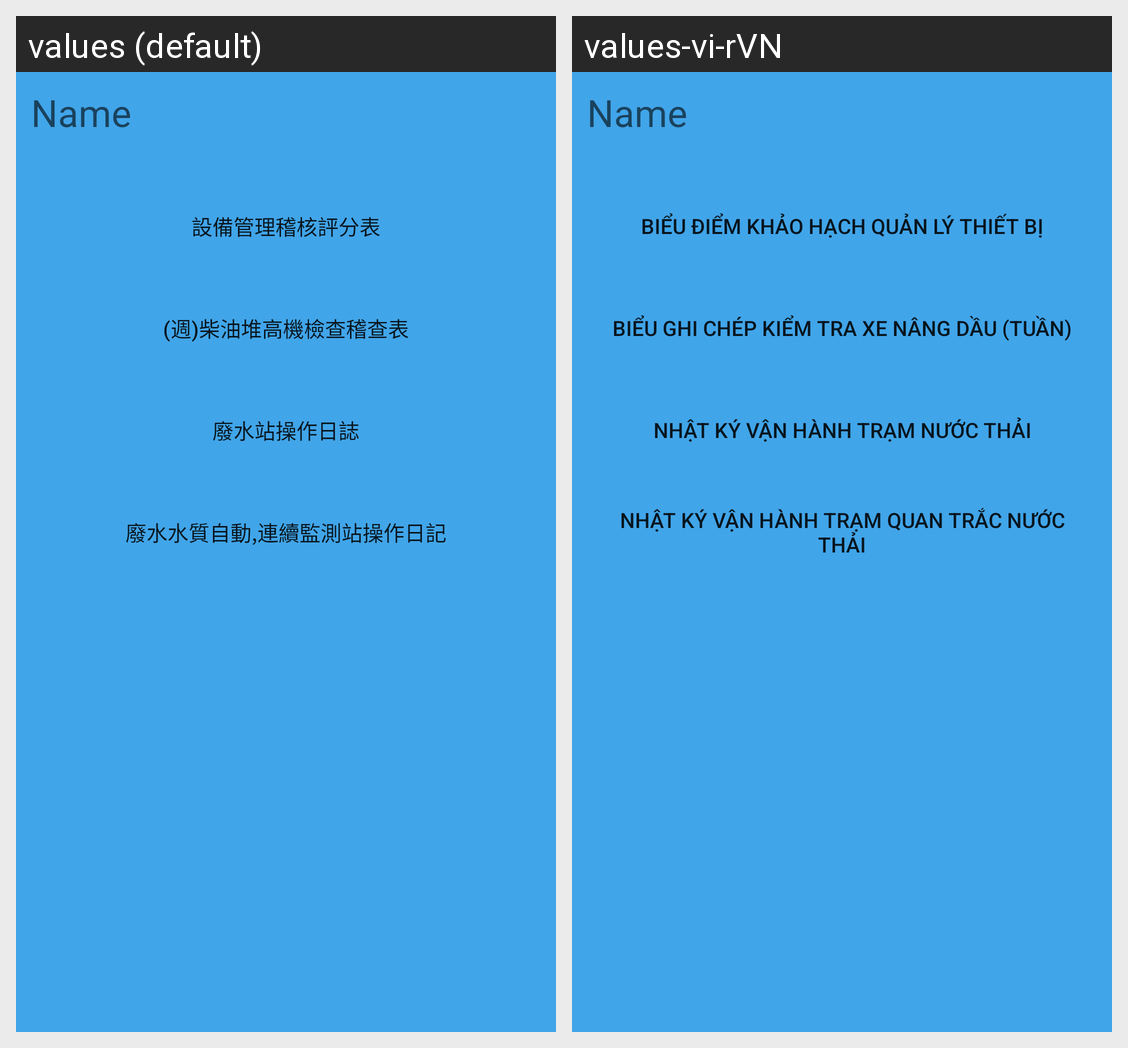

Strings drawn on this Android screen and how each of the app's shown locales translates them:
Android screen res/layout/activity_menu.xml rendered under 2 locales, left to right: values (default), values-vi-rVN. Device: Nexus 5 (rendered at 1080×1920; each locale shown at half size, 540×960, under a caption strip naming it); theme AppTheme.
Strings drawn on this screen, with the default value and each locale's value (text and hints the layout hard-codes, and strings that could not be matched under every locale, appear in the picture but are not listed):

btn_KT01
  values: 設備管理稽核評分表
  values-vi-rVN: BIỂU ĐIỂM KHẢO HẠCH QUẢN LÝ THIẾT BỊ

btn_KT02
  values: (週)柴油堆高機檢查稽查表
  values-vi-rVN: BIỂU GHI CHÉP KIỂM TRA XE NÂNG DẦU (TUẦN)

btn_KT03
  values: 廢水站操作日誌
  values-vi-rVN: NHẬT KÝ VẬN HÀNH TRẠM NƯỚC THẢI

btn_KT04
  values: 廢水水質自動,連續監測站操作日記
  values-vi-rVN: NHẬT KÝ VẬN HÀNH TRẠM QUAN TRẮC NƯỚC THẢI
